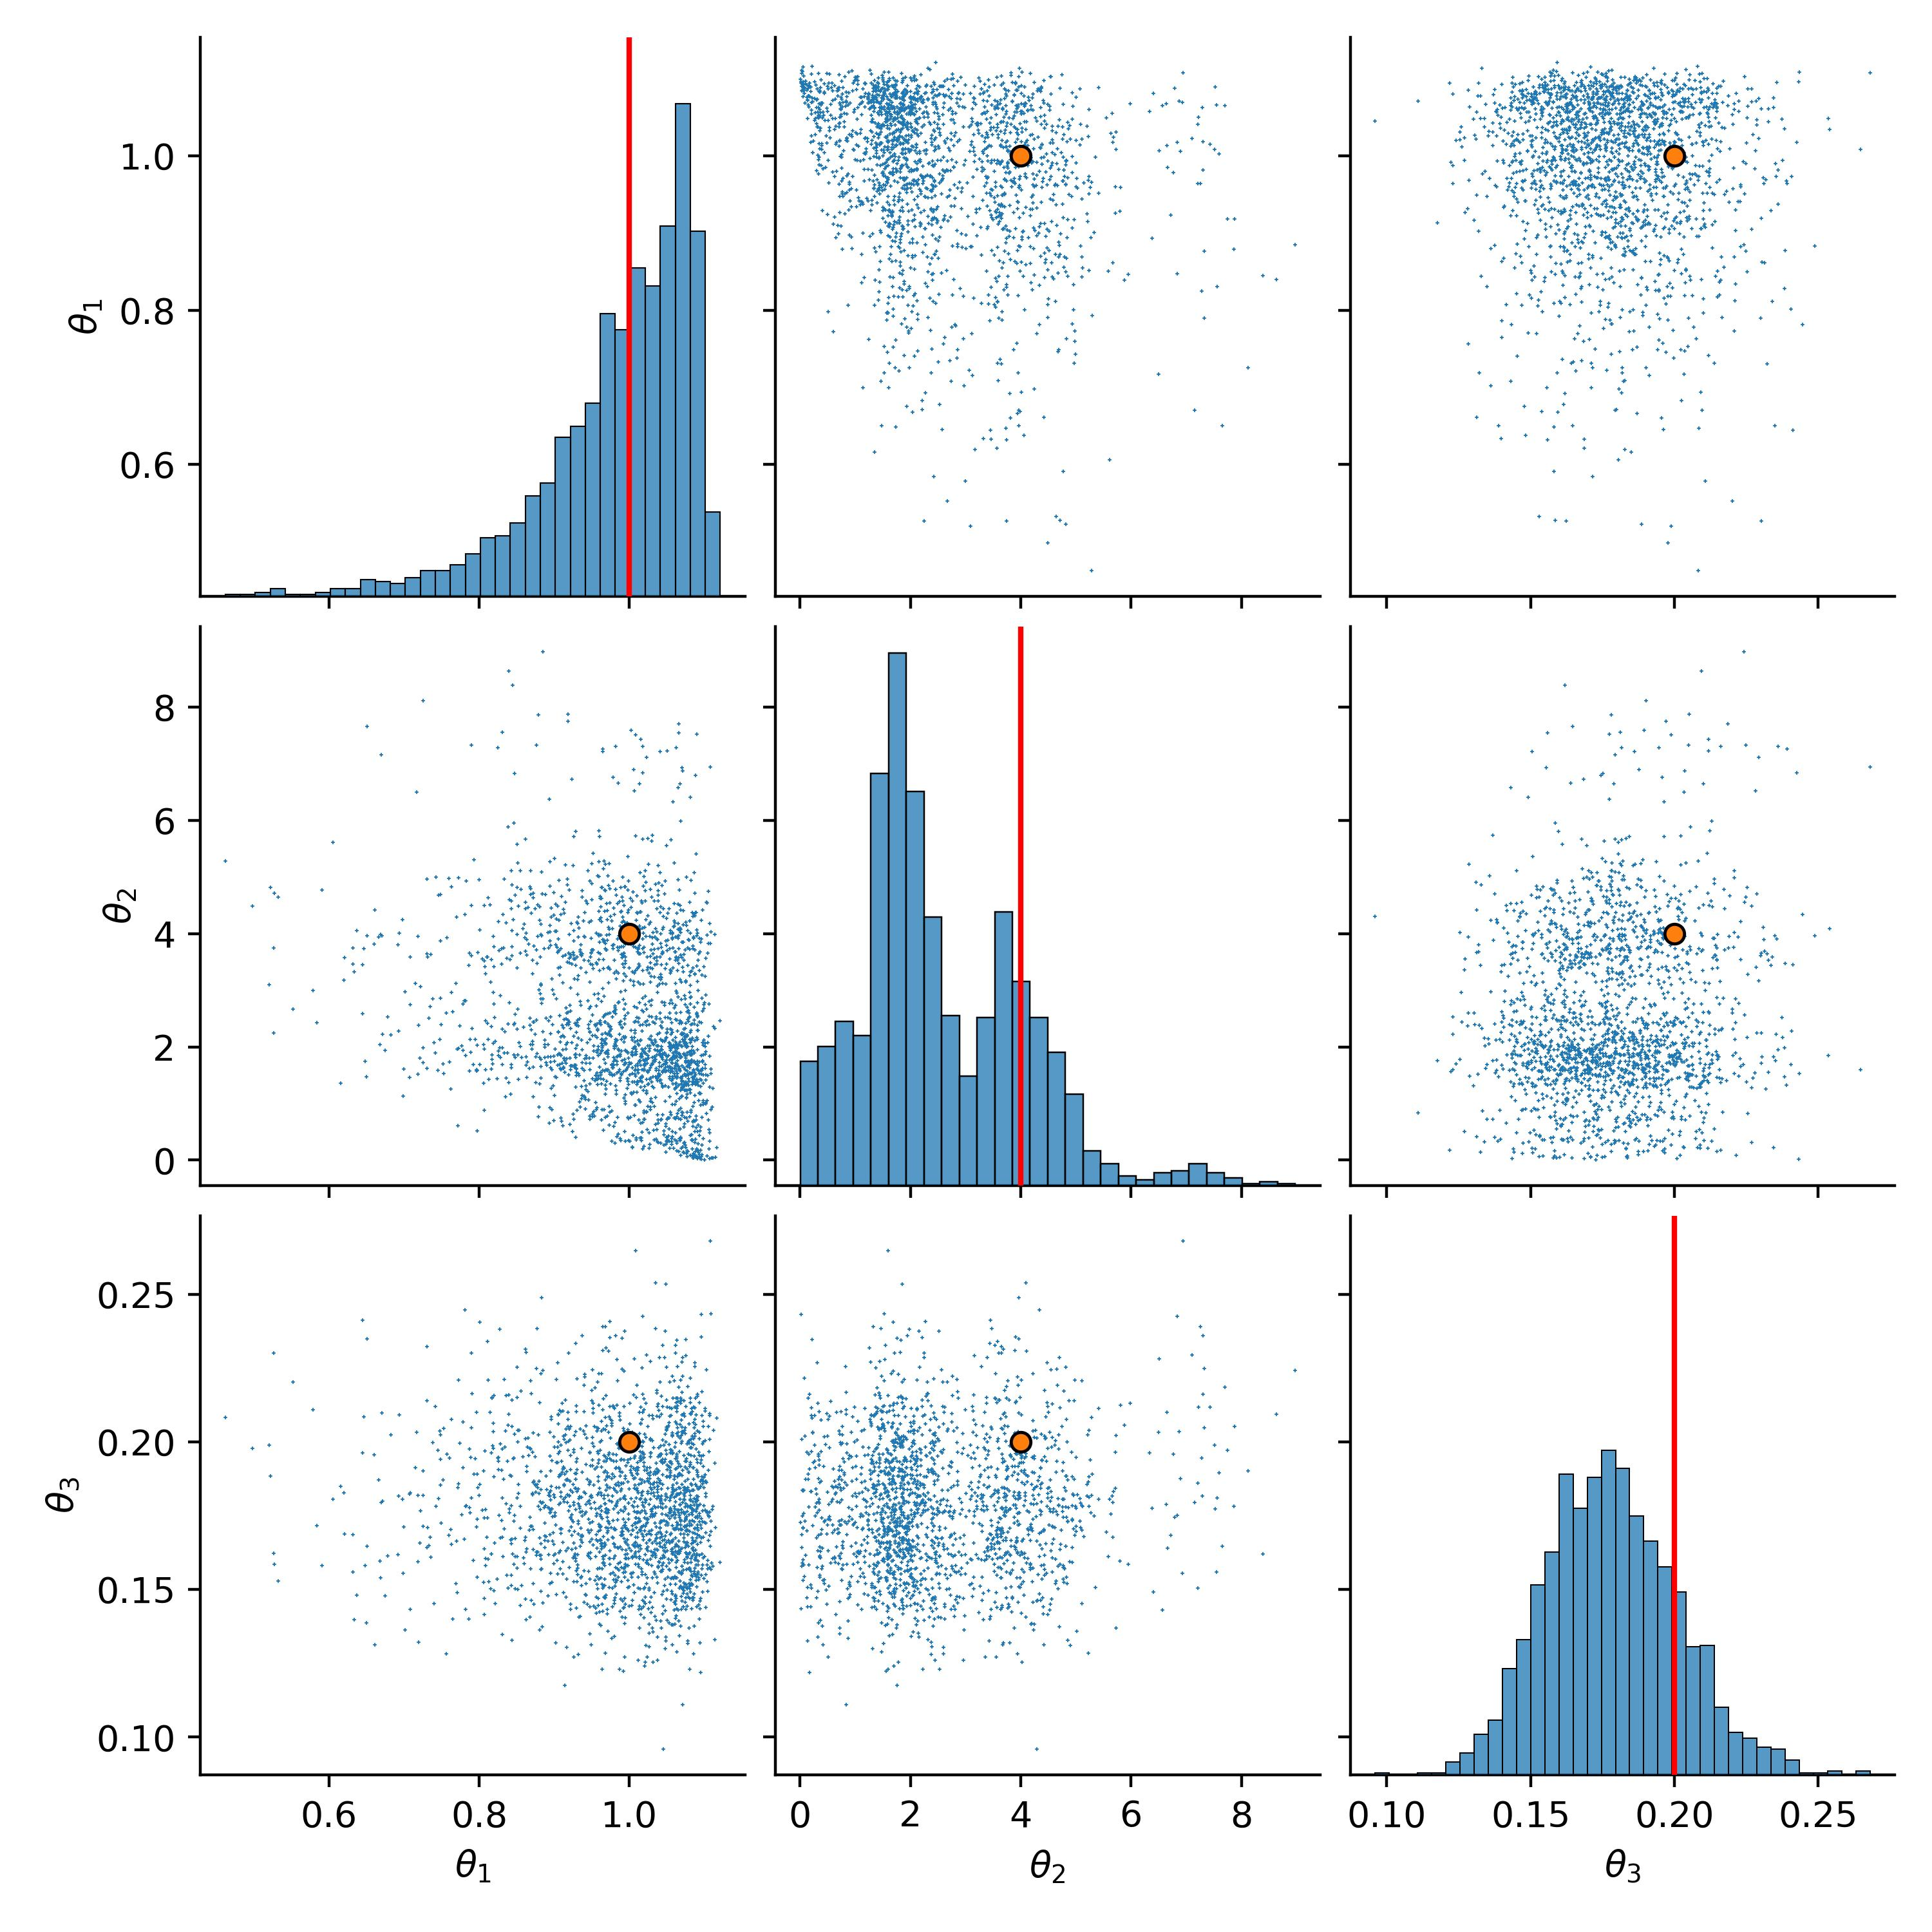

Source data for this figure (header and first rows):
, 0, 1, 2
0, 0.9659, 1.773, 0.1645
1, 1.01, 2.693, 0.1893
2, 0.9852, 3.303, 0.1542
3, 0.9679, 2.44, 0.2082
4, 1.076, 0.7438, 0.1623
5, 0.9266, 1.643, 0.1613
6, 1.064, 2.281, 0.1882
7, 1.08, 2.597, 0.2062
8, 1.088, 0.3728, 0.1608
9, 1, 1.503, 0.2062
10, 1.055, 2.221, 0.1538
11, 1.044, 1.785, 0.1567
12, 1.069, 3.144, 0.2075
13, 1.073, 2.105, 0.1845
14, 1.055, 4.009, 0.1902
15, 1.047, 1.584, 0.161
16, 0.6322, 3.46, 0.1686
17, 1.087, 2.11, 0.1572
18, 0.882, 1.657, 0.223
19, 1.103, 4.552, 0.2243
20, 1.068, 4.423, 0.1704
21, 1.021, 1.7, 0.1551
22, 0.9672, 2.566, 0.1582
23, 1.08, 1.541, 0.1697
24, 1.098, 1.053, 0.2071
25, 0.9895, 4.391, 0.1861
26, 0.9761, 1.687, 0.2063
27, 0.9235, 2.072, 0.1753
28, 1.073, 3.635, 0.1689
29, 1.019, 0.2478, 0.1931
30, 1.022, 3.947, 0.1757
31, 0.8064, 0.8779, 0.147
32, 1.098, 1.861, 0.1608
33, 0.7622, 1.251, 0.1704
34, 1.067, 1.817, 0.2014
35, 0.9616, 1.556, 0.1539
36, 0.9047, 1.674, 0.1552
37, 0.6195, 3.174, 0.1828
38, 0.6504, 3.962, 0.2349
39, 0.9509, 2.194, 0.1919
40, 0.7894, 3.609, 0.23
41, 1.061, 1.799, 0.1883
42, 0.9924, 3.297, 0.1716
43, 0.8398, 2.785, 0.176
44, 0.6504, 7.659, 0.1645
45, 1.091, 2.781, 0.2038
46, 0.982, 2.127, 0.1857
47, 1.087, 0.08676, 0.202
48, 0.9436, 2.08, 0.1872
49, 1.031, 1.304, 0.144
50, 0.9651, 0.5272, 0.1512
51, 0.8456, 4.25, 0.1943
52, 0.9819, 2.591, 0.1911
53, 0.9477, 1.712, 0.1862
54, 0.9846, 3.762, 0.2206
55, 0.9678, 0.7606, 0.187
56, 0.9938, 2.162, 0.2376
57, 1.062, 1.043, 0.1592
58, 0.9713, 2.404, 0.1699
59, 0.8569, 1.815, 0.1512
... 1,940 more rows
